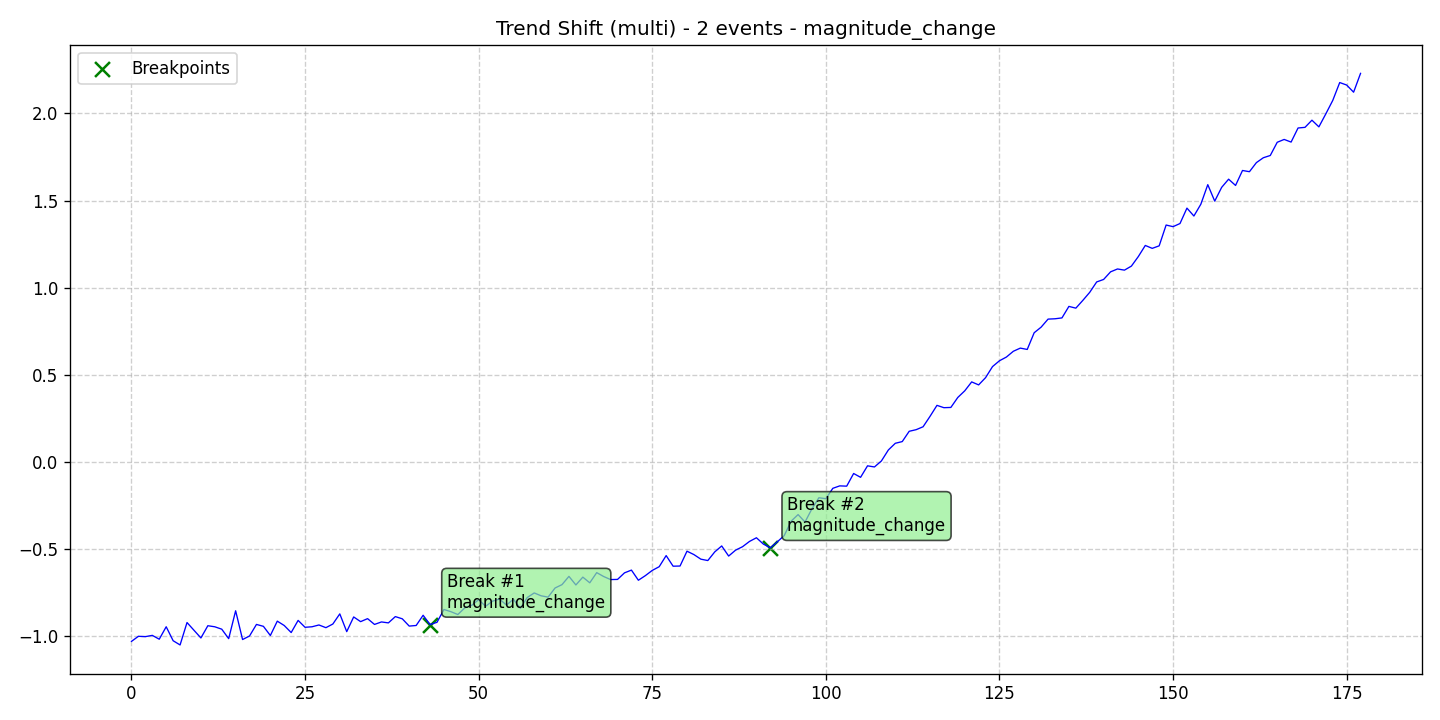

Source data for this figure (header and first rows):
data, stationary, det_lin_up, det_lin_down, det_quad, det_cubic, det_exp, det_damped, stoc_trend, volatility, single_seas, multiple_seas, point_anom_single, point_anom_multi, collect_anom, context_anom, mean_shift, var_shift, trend_shift, date, is_break, is_anomaly, is_multi, location_beginning
-1.03, 0, 0, 0, 0, 0, 0, 0, 0, 0, 0, 0, 0, 0, 0, 0, 0, 0, 1, 2020-01-01, 0, 0, 1, 0
-1.001, 0, 0, 0, 0, 0, 0, 0, 0, 0, 0, 0, 0, 0, 0, 0, 0, 0, 1, 2020-01-02, 0, 0, 1, 0
-1.003, 0, 0, 0, 0, 0, 0, 0, 0, 0, 0, 0, 0, 0, 0, 0, 0, 0, 1, 2020-01-03, 0, 0, 1, 0
-0.9954, 0, 0, 0, 0, 0, 0, 0, 0, 0, 0, 0, 0, 0, 0, 0, 0, 0, 1, 2020-01-04, 0, 0, 1, 0
-1.017, 0, 0, 0, 0, 0, 0, 0, 0, 0, 0, 0, 0, 0, 0, 0, 0, 0, 1, 2020-01-05, 0, 0, 1, 0
-0.946, 0, 0, 0, 0, 0, 0, 0, 0, 0, 0, 0, 0, 0, 0, 0, 0, 0, 1, 2020-01-06, 0, 0, 1, 0
-1.026, 0, 0, 0, 0, 0, 0, 0, 0, 0, 0, 0, 0, 0, 0, 0, 0, 0, 1, 2020-01-07, 0, 0, 1, 0
-1.05, 0, 0, 0, 0, 0, 0, 0, 0, 0, 0, 0, 0, 0, 0, 0, 0, 0, 1, 2020-01-08, 0, 0, 1, 0
-0.9218, 0, 0, 0, 0, 0, 0, 0, 0, 0, 0, 0, 0, 0, 0, 0, 0, 0, 1, 2020-01-09, 0, 0, 1, 0
-0.9664, 0, 0, 0, 0, 0, 0, 0, 0, 0, 0, 0, 0, 0, 0, 0, 0, 0, 1, 2020-01-10, 0, 0, 1, 0
-1.01, 0, 0, 0, 0, 0, 0, 0, 0, 0, 0, 0, 0, 0, 0, 0, 0, 0, 1, 2020-01-11, 0, 0, 1, 0
-0.94, 0, 0, 0, 0, 0, 0, 0, 0, 0, 0, 0, 0, 0, 0, 0, 0, 0, 1, 2020-01-12, 0, 0, 1, 0
-0.9461, 0, 0, 0, 0, 0, 0, 0, 0, 0, 0, 0, 0, 0, 0, 0, 0, 0, 1, 2020-01-13, 0, 0, 1, 0
-0.9598, 0, 0, 0, 0, 0, 0, 0, 0, 0, 0, 0, 0, 0, 0, 0, 0, 0, 1, 2020-01-14, 0, 0, 1, 0
-1.014, 0, 0, 0, 0, 0, 0, 0, 0, 0, 0, 0, 0, 0, 0, 0, 0, 0, 1, 2020-01-15, 0, 0, 1, 0
-0.8543, 0, 0, 0, 0, 0, 0, 0, 0, 0, 0, 0, 0, 0, 0, 0, 0, 0, 1, 2020-01-16, 0, 0, 1, 0
-1.019, 0, 0, 0, 0, 0, 0, 0, 0, 0, 0, 0, 0, 0, 0, 0, 0, 0, 1, 2020-01-17, 0, 0, 1, 0
-0.999, 0, 0, 0, 0, 0, 0, 0, 0, 0, 0, 0, 0, 0, 0, 0, 0, 0, 1, 2020-01-18, 0, 0, 1, 0
-0.9326, 0, 0, 0, 0, 0, 0, 0, 0, 0, 0, 0, 0, 0, 0, 0, 0, 0, 1, 2020-01-19, 0, 0, 1, 0
-0.9435, 0, 0, 0, 0, 0, 0, 0, 0, 0, 0, 0, 0, 0, 0, 0, 0, 0, 1, 2020-01-20, 0, 0, 1, 0
-0.9961, 0, 0, 0, 0, 0, 0, 0, 0, 0, 0, 0, 0, 0, 0, 0, 0, 0, 1, 2020-01-21, 0, 0, 1, 0
-0.9138, 0, 0, 0, 0, 0, 0, 0, 0, 0, 0, 0, 0, 0, 0, 0, 0, 0, 1, 2020-01-22, 0, 0, 1, 0
-0.9388, 0, 0, 0, 0, 0, 0, 0, 0, 0, 0, 0, 0, 0, 0, 0, 0, 0, 1, 2020-01-23, 0, 0, 1, 0
-0.9792, 0, 0, 0, 0, 0, 0, 0, 0, 0, 0, 0, 0, 0, 0, 0, 0, 0, 1, 2020-01-24, 0, 0, 1, 0
-0.9095, 0, 0, 0, 0, 0, 0, 0, 0, 0, 0, 0, 0, 0, 0, 0, 0, 0, 1, 2020-01-25, 0, 0, 1, 0
-0.9491, 0, 0, 0, 0, 0, 0, 0, 0, 0, 0, 0, 0, 0, 0, 0, 0, 0, 1, 2020-01-26, 0, 0, 1, 0
-0.946, 0, 0, 0, 0, 0, 0, 0, 0, 0, 0, 0, 0, 0, 0, 0, 0, 0, 1, 2020-01-27, 0, 0, 1, 0
-0.9357, 0, 0, 0, 0, 0, 0, 0, 0, 0, 0, 0, 0, 0, 0, 0, 0, 0, 1, 2020-01-28, 0, 0, 1, 0
-0.9512, 0, 0, 0, 0, 0, 0, 0, 0, 0, 0, 0, 0, 0, 0, 0, 0, 0, 1, 2020-01-29, 0, 0, 1, 0
-0.9303, 0, 0, 0, 0, 0, 0, 0, 0, 0, 0, 0, 0, 0, 0, 0, 0, 0, 1, 2020-01-30, 0, 0, 1, 0
-0.8721, 0, 0, 0, 0, 0, 0, 0, 0, 0, 0, 0, 0, 0, 0, 0, 0, 0, 1, 2020-01-31, 0, 0, 1, 0
-0.9739, 0, 0, 0, 0, 0, 0, 0, 0, 0, 0, 0, 0, 0, 0, 0, 0, 0, 1, 2020-02-01, 0, 0, 1, 0
-0.8897, 0, 0, 0, 0, 0, 0, 0, 0, 0, 0, 0, 0, 0, 0, 0, 0, 0, 1, 2020-02-02, 0, 0, 1, 0
-0.9166, 0, 0, 0, 0, 0, 0, 0, 0, 0, 0, 0, 0, 0, 0, 0, 0, 0, 1, 2020-02-03, 0, 0, 1, 0
-0.8993, 0, 0, 0, 0, 0, 0, 0, 0, 0, 0, 0, 0, 0, 0, 0, 0, 0, 1, 2020-02-04, 0, 0, 1, 0
-0.9327, 0, 0, 0, 0, 0, 0, 0, 0, 0, 0, 0, 0, 0, 0, 0, 0, 0, 1, 2020-02-05, 0, 0, 1, 0
-0.9183, 0, 0, 0, 0, 0, 0, 0, 0, 0, 0, 0, 0, 0, 0, 0, 0, 0, 1, 2020-02-06, 0, 0, 1, 0
-0.9237, 0, 0, 0, 0, 0, 0, 0, 0, 0, 0, 0, 0, 0, 0, 0, 0, 0, 1, 2020-02-07, 0, 0, 1, 0
-0.8877, 0, 0, 0, 0, 0, 0, 0, 0, 0, 0, 0, 0, 0, 0, 0, 0, 0, 1, 2020-02-08, 0, 0, 1, 0
-0.9003, 0, 0, 0, 0, 0, 0, 0, 0, 0, 0, 0, 0, 0, 0, 0, 0, 0, 1, 2020-02-09, 0, 0, 1, 0
-0.9421, 0, 0, 0, 0, 0, 0, 0, 0, 0, 0, 0, 0, 0, 0, 0, 0, 0, 1, 2020-02-10, 0, 0, 1, 0
-0.9386, 0, 0, 0, 0, 0, 0, 0, 0, 0, 0, 0, 0, 0, 0, 0, 0, 0, 1, 2020-02-11, 0, 0, 1, 0
-0.88, 0, 0, 0, 0, 0, 0, 0, 0, 0, 0, 0, 0, 0, 0, 0, 0, 0, 1, 2020-02-12, 0, 0, 1, 0
-0.9333, 0, 0, 0, 0, 0, 0, 0, 0, 0, 0, 0, 0, 0, 0, 0, 0, 0, 1, 2020-02-13, 1, 0, 1, 0
-0.9205, 0, 0, 0, 0, 0, 0, 0, 0, 0, 0, 0, 0, 0, 0, 0, 0, 0, 1, 2020-02-14, 0, 0, 1, 0
-0.8469, 0, 0, 0, 0, 0, 0, 0, 0, 0, 0, 0, 0, 0, 0, 0, 0, 0, 1, 2020-02-15, 0, 0, 1, 0
-0.8594, 0, 0, 0, 0, 0, 0, 0, 0, 0, 0, 0, 0, 0, 0, 0, 0, 0, 1, 2020-02-16, 0, 0, 1, 0
-0.8758, 0, 0, 0, 0, 0, 0, 0, 0, 0, 0, 0, 0, 0, 0, 0, 0, 0, 1, 2020-02-17, 0, 0, 1, 0
-0.8375, 0, 0, 0, 0, 0, 0, 0, 0, 0, 0, 0, 0, 0, 0, 0, 0, 0, 1, 2020-02-18, 0, 0, 1, 0
-0.8228, 0, 0, 0, 0, 0, 0, 0, 0, 0, 0, 0, 0, 0, 0, 0, 0, 0, 1, 2020-02-19, 0, 0, 1, 0
-0.7906, 0, 0, 0, 0, 0, 0, 0, 0, 0, 0, 0, 0, 0, 0, 0, 0, 0, 1, 2020-02-20, 0, 0, 1, 0
-0.8284, 0, 0, 0, 0, 0, 0, 0, 0, 0, 0, 0, 0, 0, 0, 0, 0, 0, 1, 2020-02-21, 0, 0, 1, 0
-0.799, 0, 0, 0, 0, 0, 0, 0, 0, 0, 0, 0, 0, 0, 0, 0, 0, 0, 1, 2020-02-22, 0, 0, 1, 0
-0.7869, 0, 0, 0, 0, 0, 0, 0, 0, 0, 0, 0, 0, 0, 0, 0, 0, 0, 1, 2020-02-23, 0, 0, 1, 0
-0.8216, 0, 0, 0, 0, 0, 0, 0, 0, 0, 0, 0, 0, 0, 0, 0, 0, 0, 1, 2020-02-24, 0, 0, 1, 0
-0.788, 0, 0, 0, 0, 0, 0, 0, 0, 0, 0, 0, 0, 0, 0, 0, 0, 0, 1, 2020-02-25, 0, 0, 1, 0
-0.8398, 0, 0, 0, 0, 0, 0, 0, 0, 0, 0, 0, 0, 0, 0, 0, 0, 0, 1, 2020-02-26, 0, 0, 1, 0
-0.7781, 0, 0, 0, 0, 0, 0, 0, 0, 0, 0, 0, 0, 0, 0, 0, 0, 0, 1, 2020-02-27, 0, 0, 1, 0
-0.752, 0, 0, 0, 0, 0, 0, 0, 0, 0, 0, 0, 0, 0, 0, 0, 0, 0, 1, 2020-02-28, 0, 0, 1, 0
-0.7683, 0, 0, 0, 0, 0, 0, 0, 0, 0, 0, 0, 0, 0, 0, 0, 0, 0, 1, 2020-02-29, 0, 0, 1, 0
... 118 more rows
